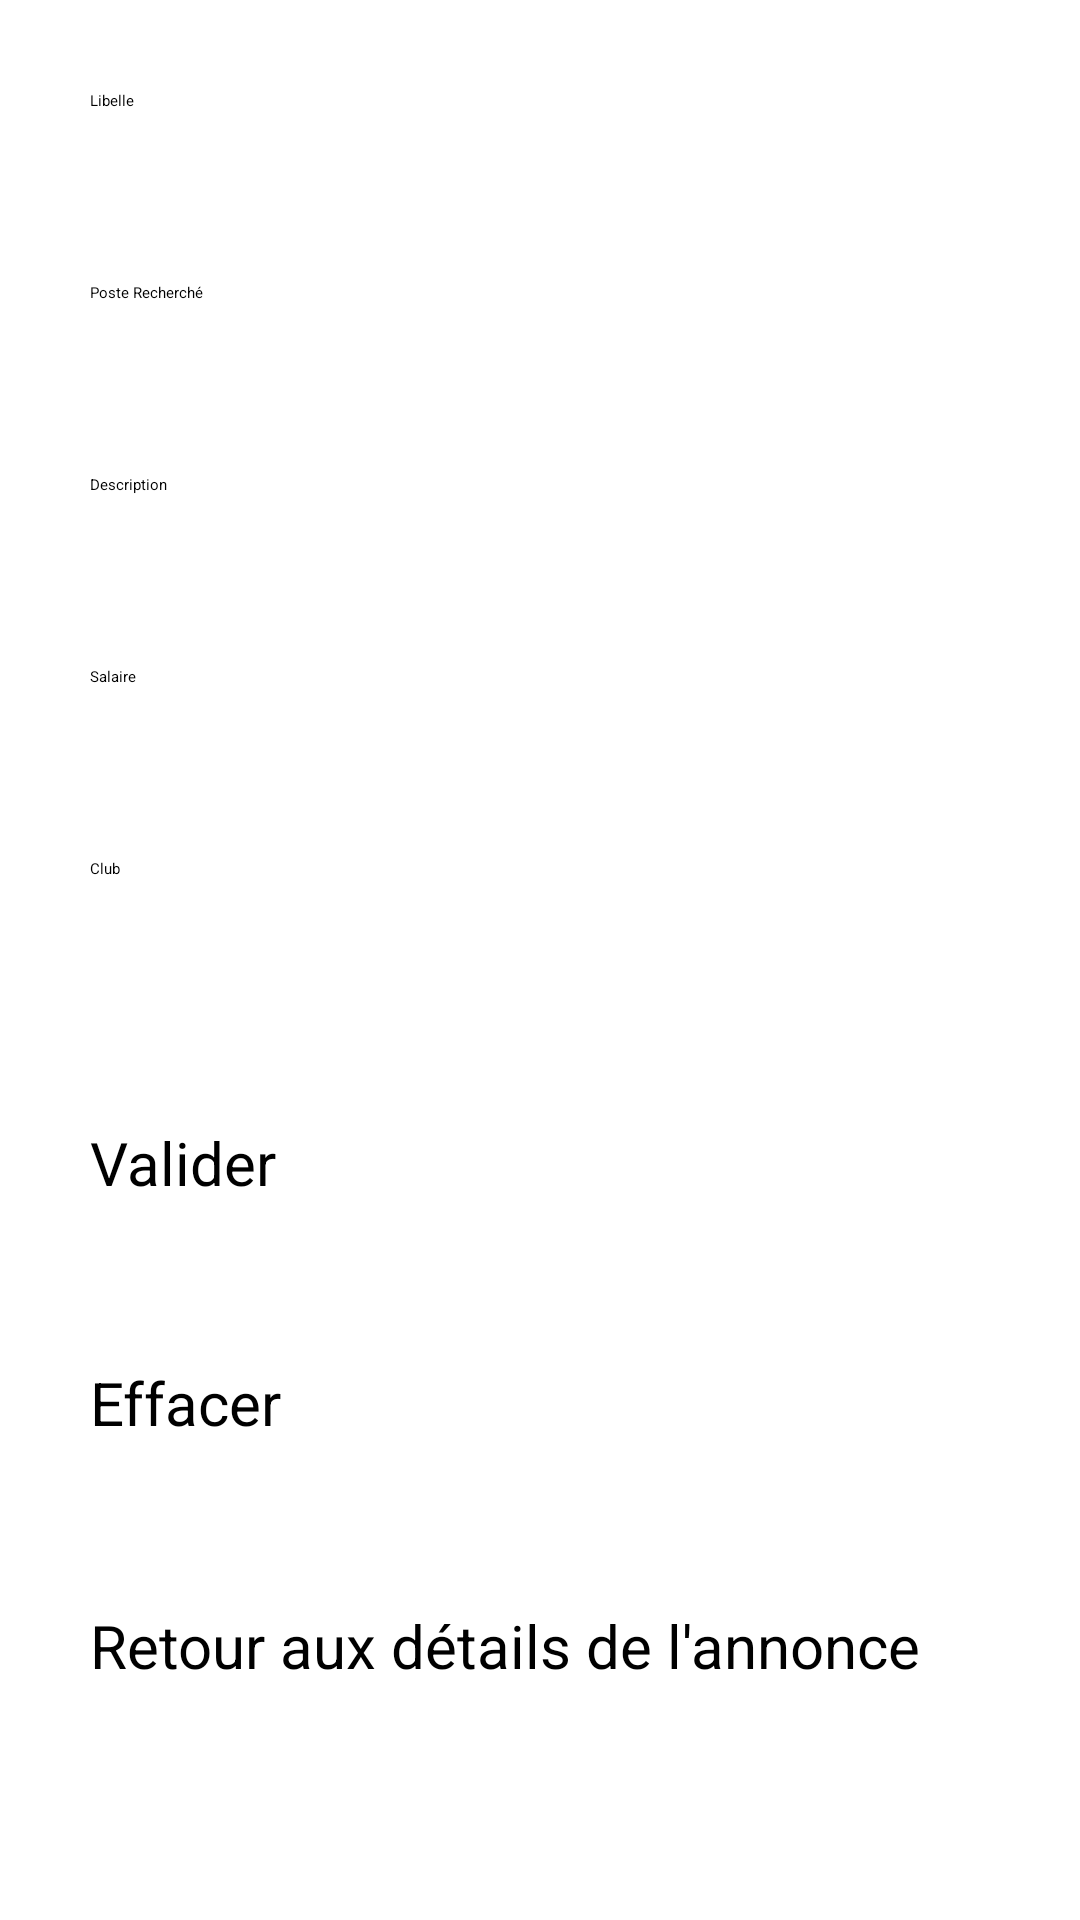

The Android layout XML behind this screen, and the referenced resources:
<!-- AndroidManifest.xml: application theme Theme.TrouveTonClub -->
<!-- res/layout/modif_annonce.xml -->
<?xml version="1.0" encoding="utf-8"?>
<androidx.constraintlayout.widget.ConstraintLayout xmlns:android="http://schemas.android.com/apk/res/android"
    xmlns:app="http://schemas.android.com/apk/res-auto"
    xmlns:tools="http://schemas.android.com/tools"
    android:layout_width="match_parent"
    android:layout_height="match_parent"
    tools:context=".ModifAnnonceActivity"
    android:padding="30dp">


    <EditText
        android:id="@+id/modif_libelle_text"
        android:layout_width="match_parent"
        android:layout_height="wrap_content"
        android:ems="10"
        android:hint="Libelle"
        android:inputType="textPersonName"
        android:minHeight="48dp"
        app:layout_constraintEnd_toEndOf="parent"
        app:layout_constraintStart_toStartOf="parent"
        app:layout_constraintTop_toTopOf="parent" />

    <EditText
        android:id="@+id/modif_poste_recherche_text"
        android:layout_width="match_parent"
        android:layout_height="wrap_content"
        android:layout_marginTop="16dp"
        android:ems="10"
        android:hint="Poste Recherché"
        android:inputType="textPersonName"
        android:minHeight="48dp"
        app:layout_constraintEnd_toEndOf="parent"
        app:layout_constraintStart_toStartOf="parent"
        app:layout_constraintTop_toBottomOf="@+id/modif_libelle_text" />

    <EditText
        android:id="@+id/modif_description_text"
        android:layout_width="match_parent"
        android:layout_height="wrap_content"
        android:layout_marginTop="16dp"
        android:ems="10"
        android:hint="Description"
        android:inputType="textPersonName"
        android:minHeight="48dp"
        app:layout_constraintEnd_toEndOf="parent"
        app:layout_constraintStart_toStartOf="parent"
        app:layout_constraintTop_toBottomOf="@+id/modif_poste_recherche_text" />

    <EditText
        android:id="@+id/modif_salaire_int"
        android:layout_width="match_parent"
        android:layout_height="wrap_content"
        android:layout_marginTop="16dp"
        android:ems="10"
        android:hint="Salaire"
        android:inputType="number"
        android:minHeight="48dp"
        app:layout_constraintEnd_toEndOf="parent"
        app:layout_constraintStart_toStartOf="parent"
        app:layout_constraintTop_toBottomOf="@+id/modif_description_text" />

    <EditText
        android:id="@+id/modif_club_text"
        android:layout_width="match_parent"
        android:layout_height="wrap_content"
        android:layout_marginTop="16dp"
        android:ems="10"
        android:hint="Club"
        android:inputType="textPersonName"
        android:minHeight="48dp"
        app:layout_constraintEnd_toEndOf="parent"
        app:layout_constraintStart_toStartOf="parent"
        app:layout_constraintTop_toBottomOf="@+id/modif_salaire_int" />

    <Button
        android:id="@+id/validerModif_button"
        android:layout_width="match_parent"
        android:layout_height="70dp"
        android:layout_marginTop="40dp"
        android:text="Valider"
        android:textSize="20sp"
        android:textAllCaps="false"
        app:layout_constraintEnd_toEndOf="parent"
        app:layout_constraintStart_toStartOf="parent"
        app:layout_constraintTop_toBottomOf="@+id/modif_club_text" />
    <Button
        android:id="@+id/effacer_button"
        android:layout_width="match_parent"
        android:layout_height="70dp"
        android:layout_marginTop="10dp"
        android:text="Effacer"
        android:textSize="20sp"
        android:textAllCaps="false"
        app:layout_constraintEnd_toEndOf="parent"
        app:layout_constraintStart_toStartOf="parent"
        app:layout_constraintTop_toBottomOf="@+id/validerModif_button" />

    <Button
        android:id="@+id/retour_annonce"
        android:layout_width="match_parent"
        android:layout_height="70dp"
        android:layout_marginTop="10dp"
        android:text="Retour aux détails de l'annonce"
        android:textAllCaps="false"
        android:textSize="20sp"
        app:layout_constraintBottom_toBottomOf="parent"
        app:layout_constraintEnd_toEndOf="parent"
        app:layout_constraintStart_toStartOf="parent"
        app:layout_constraintTop_toBottomOf="@+id/effacer_button"
        app:layout_constraintVertical_bias="0.173" />
</androidx.constraintlayout.widget.ConstraintLayout>
<!-- resources referenced by this layout -->
<resources>

</resources>
